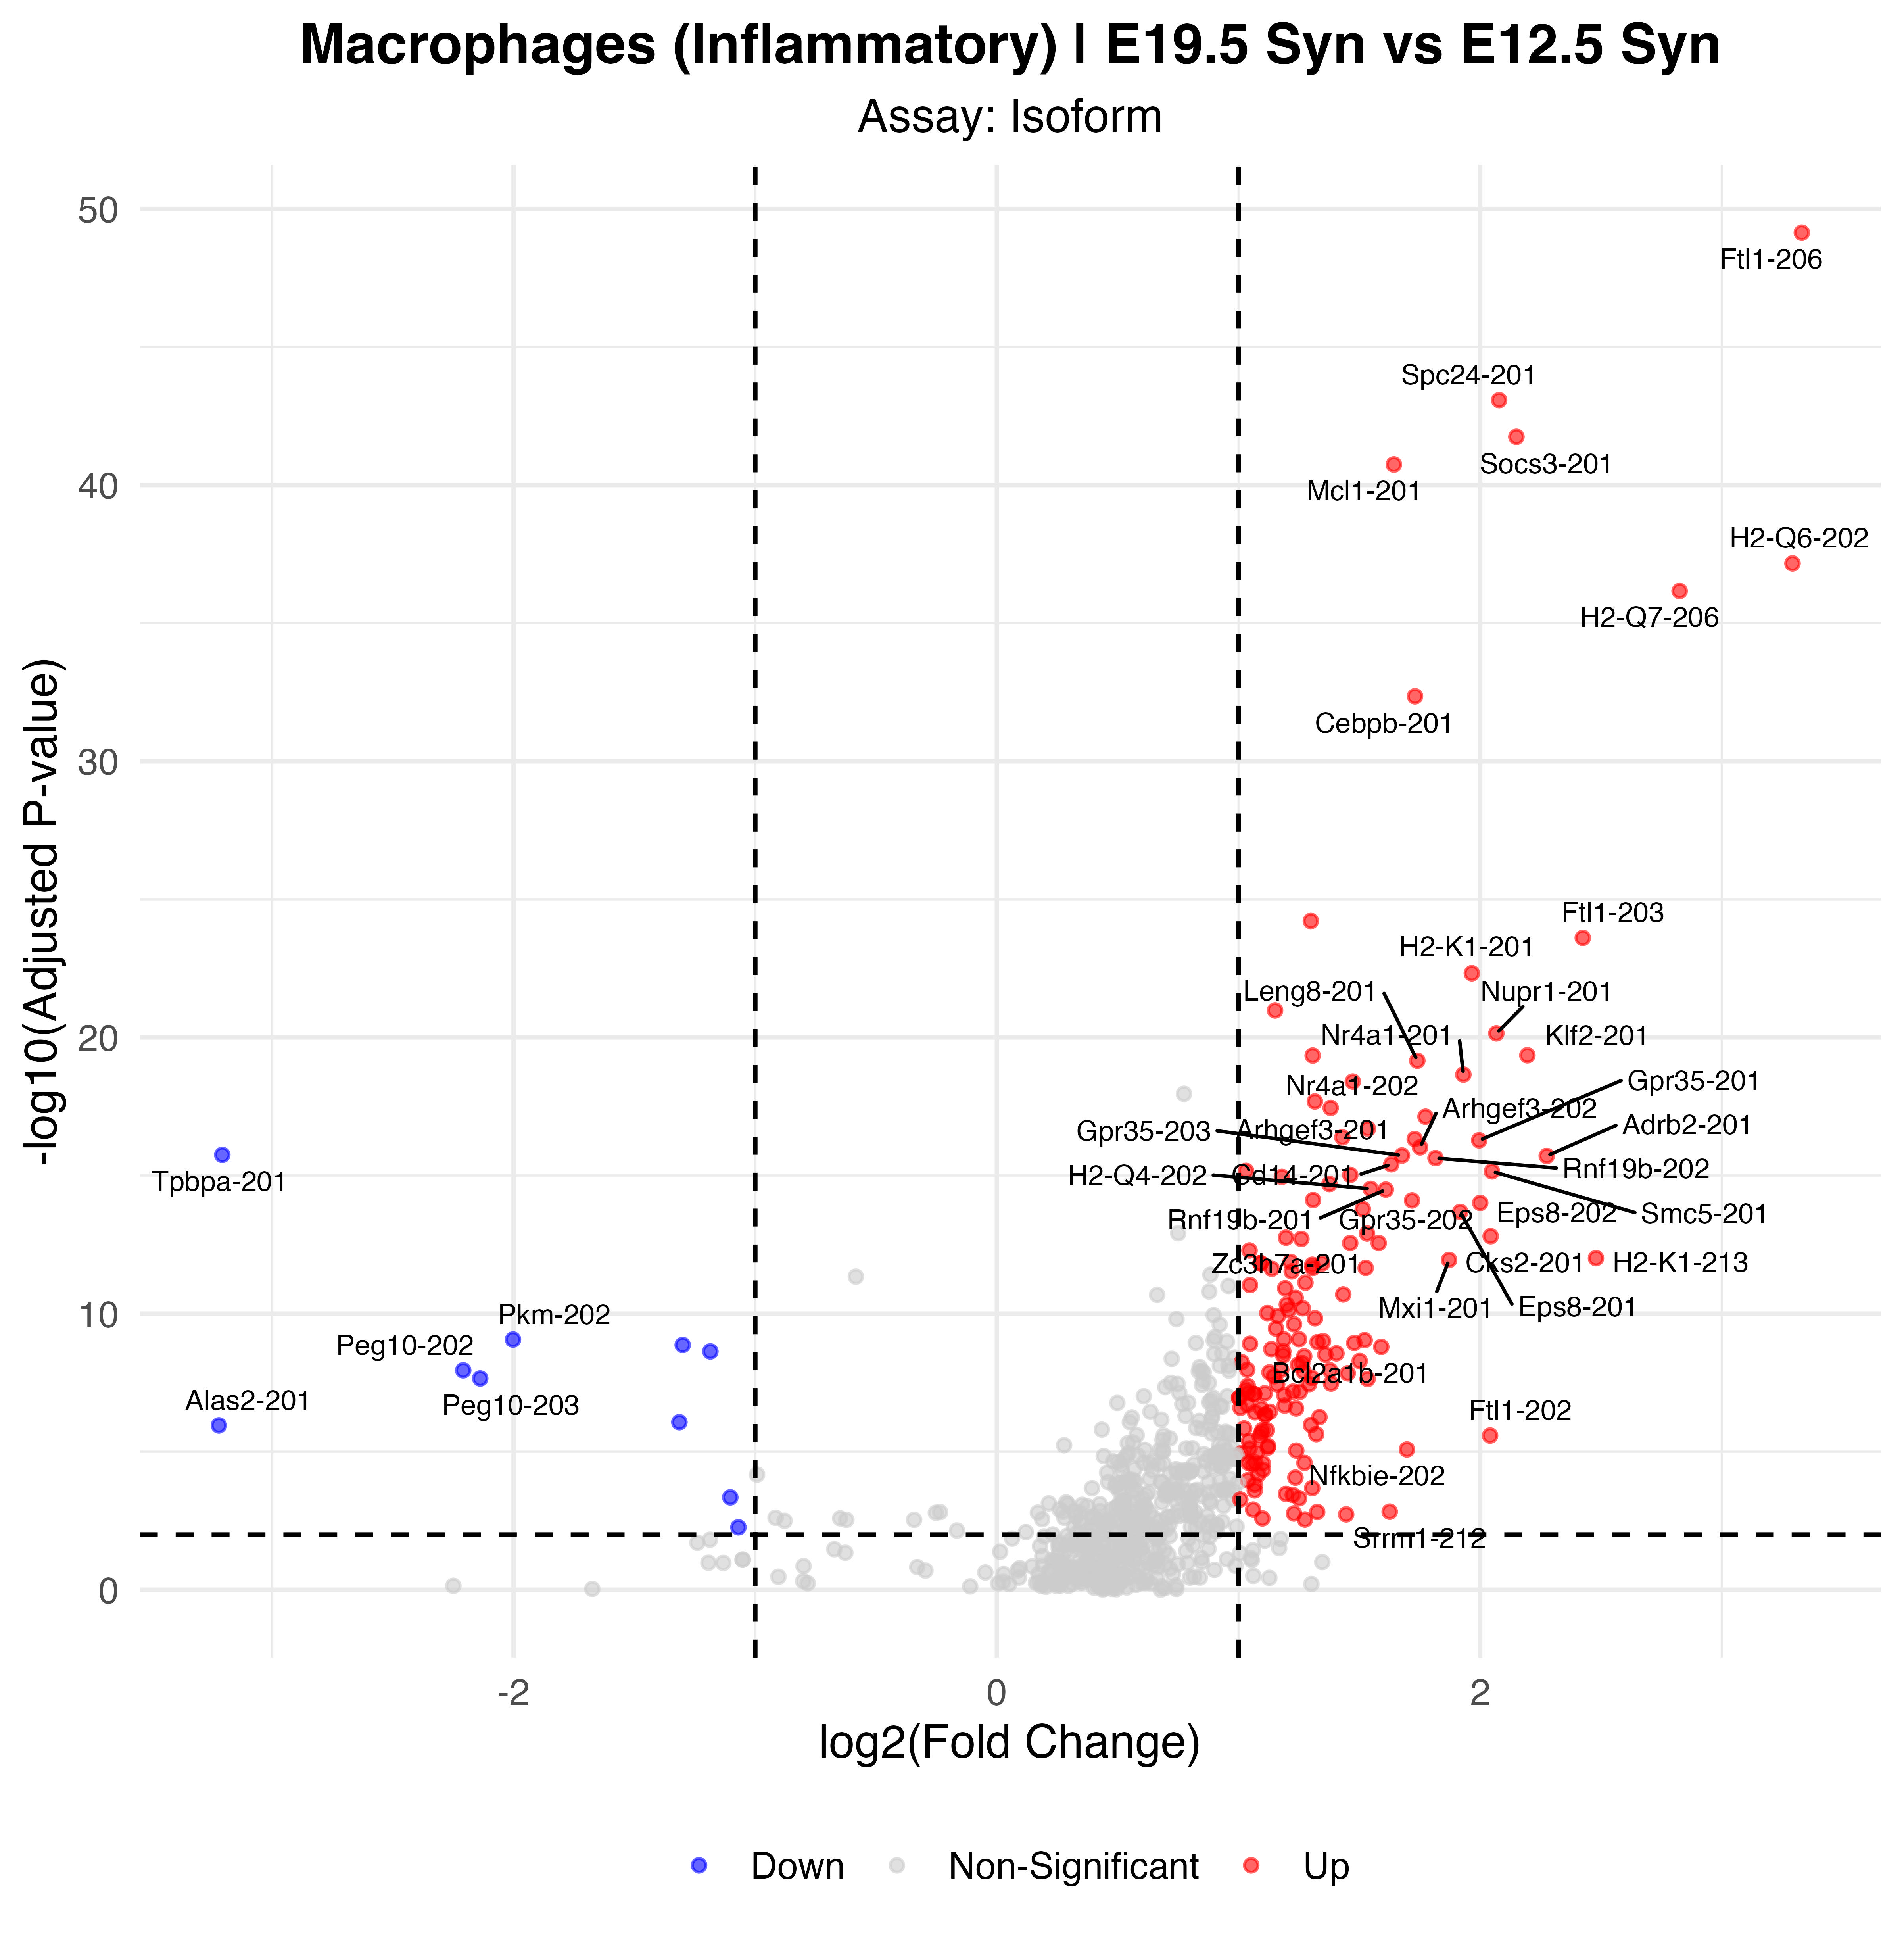

The table this chart was drawn from, first rows:
p_val, avg_log2FC, pct.1, pct.2, p_val_adj, gene, p_val_adj_plot, Significance
9.40492533006391e-55, 3.331, 0.622, 0.108, 7.22806131316732e-50, Ftl1-206, 7.22806131316732e-50, Up
1.0939052521169e-48, 2.079, 0.821, 0.235, 8.4070994246192e-44, Spc24-201, 8.4070994246192e-44, Up
2.32487765652876e-47, 2.15, 0.811, 0.269, 1.78676147414862e-42, Socs3-201, 1.78676147414862e-42, Up
2.33225107735308e-46, 1.643, 0.954, 0.568, 1.79242824298894e-41, Mcl1-201, 1.79242824298894e-41, Up
8.92120873747762e-43, 3.292, 0.398, 0.038, 6.85630576310105e-38, H2-Q6-202, 6.85630576310105e-38, Up
8.89410253643227e-42, 2.825, 0.49, 0.08, 6.83547356334965e-37, H2-Q7-206, 6.83547356334965e-37, Up
5.78368478499402e-38, 1.73, 0.847, 0.365, 4.4449931046593e-33, Cebpb-201, 4.4449931046593e-33, Up
7.90897102017715e-30, 1.299, 0.944, 0.764, 6.07836058784695e-25, Ftl1-ps1-202, 6.07836058784695e-25, Up
3.23055355522148e-29, 2.425, 0.872, 0.578, 2.48280962932992e-24, Ftl1-203, 2.48280962932992e-24, Up
6.18058831592612e-28, 1.965, 0.842, 0.588, 4.75002934432186e-23, H2-K1-201, 4.75002934432186e-23, Up
1.37105081563466e-26, 1.151, 0.959, 0.835, 1.05370739384786e-21, H2-D1-202, 1.05370739384786e-21, Up
9.26114430620086e-26, 2.067, 0.49, 0.138, 7.11755984508761e-21, Nupr1-201, 7.11755984508761e-21, Up
5.76077867931468e-25, 2.195, 0.469, 0.128, 4.4273888462005e-20, Klf2-201, 4.4273888462005e-20, Up
5.88805125162522e-25, 1.307, 0.801, 0.377, 4.52520290892404e-20, Ifi27l2a-201, 4.52520290892404e-20, Up
9.06974599142108e-25, 1.74, 0.485, 0.132, 6.97046258424676e-20, Leng8-201, 6.97046258424676e-20, Up
2.88047242441776e-24, 1.931, 0.566, 0.192, 2.21375827706203e-19, Nr4a1-201, 2.21375827706203e-19, Up
5.14744895596366e-24, 1.473, 0.663, 0.264, 3.95602042061631e-19, Apobec1-201, 3.95602042061631e-19, Up
2.71138007690272e-23, 1.316, 0.536, 0.158, 2.08380404430282e-18, Kmt2e-201, 2.08380404430282e-18, Up
4.63156713655354e-23, 1.381, 0.934, 0.736, 3.55954460712686e-18, Pim1-201, 3.55954460712686e-18, Up
9.64375363727227e-23, 1.774, 0.551, 0.189, 7.41161042038923e-18, Nr4a1-202, 7.41161042038923e-18, Up
2.62998210592989e-22, 1.536, 0.454, 0.127, 2.02124644769136e-17, Leng8-203, 2.02124644769136e-17, Up
5.39148703030684e-22, 1.43, 0.413, 0.1, 4.14357344227201e-17, Rnf19b-206, 4.14357344227201e-17, Up
6.20502715274181e-22, 1.729, 0.439, 0.12, 4.76881156796819e-17, Arhgef3-201, 4.76881156796819e-17, Up
6.92066964707588e-22, 1.996, 0.362, 0.081, 5.3188114505637e-17, Gpr35-201, 5.3188114505637e-17, Up
1.24584729892027e-21, 1.751, 0.449, 0.127, 9.57483483112181e-17, Arhgef3-202, 9.57483483112181e-17, Up
2.32197278701035e-21, -3.206, 0.117, 0.484, 1.78452896572893e-16, Tpbpa-201, 1.78452896572893e-16, Down
2.45329035058723e-21, 1.676, 0.429, 0.117, 1.88545176604031e-16, Gpr35-203, 1.88545176604031e-16, Up
2.54770579529768e-21, 2.275, 0.347, 0.08, 1.95801381191808e-16, Adrb2-201, 1.95801381191808e-16, Up
3.04199717442152e-21, 1.815, 0.357, 0.078, 2.33789650842992e-16, Rnf19b-202, 2.33789650842992e-16, Up
5.08611503163488e-21, 1.632, 0.76, 0.447, 3.90888284641267e-16, Cd14-201, 3.90888284641267e-16, Up
8.81797014862437e-21, 1.031, 0.515, 0.158, 6.77696277802377e-16, Kmt2e-202, 6.77696277802377e-16, Up
9.21555777456952e-21, 2.049, 0.342, 0.075, 7.08252477206766e-16, Smc5-201, 7.08252477206766e-16, Up
1.23637232369402e-20, 1.462, 0.454, 0.137, 9.50201585651804e-16, Nupr1-202, 9.50201585651804e-16, Up
1.45530472602376e-20, 1.179, 0.612, 0.225, 1.1184598941383e-15, Nfil3-201, 1.1184598941383e-15, Up
2.64806242830942e-20, 1.376, 0.76, 0.442, 2.03514189865292e-15, Sik1-201, 2.03514189865292e-15, Up
3.94775956174392e-20, 1.547, 0.577, 0.219, 3.03401113358267e-15, H2-Q4-202, 3.03401113358267e-15, Up
4.21570474452728e-20, 1.609, 0.378, 0.091, 3.239937724359e-15, Rnf19b-201, 3.239937724359e-15, Up
1.00686130952617e-19, 1.308, 0.434, 0.128, 7.73813190823246e-15, Leng8-204, 7.73813190823246e-15, Up
1.03754821641118e-19, 1.718, 0.398, 0.108, 7.97397306240647e-15, Gpr35-202, 7.97397306240647e-15, Up
1.27629875571241e-19, 2, 0.337, 0.078, 9.80886645715217e-15, Eps8-202, 9.80886645715217e-15, Up
2.13649738558567e-19, 1.514, 0.582, 0.229, 1.64198370071801e-14, Resf1-201, 1.64198370071801e-14, Up
2.70408896533156e-19, 1.917, 0.352, 0.087, 2.07820053341592e-14, Eps8-201, 2.07820053341592e-14, Up
1.63142525976954e-18, 1.532, 0.342, 0.087, 1.25381556914328e-13, Stxbp3-201, 1.25381556914328e-13, Up
2.04792371648916e-18, 2.043, 0.347, 0.091, 1.57391129307058e-13, Cks2-201, 1.57391129307058e-13, Up
2.31440619818299e-18, 1.196, 0.745, 0.353, 1.77871373955156e-13, Rsrp1-204, 1.77871373955156e-13, Up
2.5598665592741e-18, 1.26, 0.77, 0.433, 1.96735984546452e-13, Ccrl2-201, 1.96735984546452e-13, Up
3.62605345726153e-18, 1.462, 0.469, 0.155, 2.78676712404377e-13, Bin2-204, 2.78676712404377e-13, Up
3.62797947524388e-18, 1.58, 0.378, 0.105, 2.78824734590393e-13, Zc3h7a-201, 2.78824734590393e-13, Up
6.74001241793418e-18, 1.045, 0.51, 0.175, 5.17996914367914e-13, Bin2-205, 5.17996914367914e-13, Up
1.27764479940152e-17, 2.479, 0.383, 0.132, 9.81921134132044e-13, H2-K1-213, 9.81921134132044e-13, Up
1.47764350372211e-17, 1.871, 0.49, 0.195, 1.13562813835059e-12, Mxi1-201, 1.13562813835059e-12, Up
1.74399284376861e-17, 1.215, 0.648, 0.302, 1.34032826014993e-12, Pxn-203, 1.34032826014993e-12, Up
1.94203782725341e-17, 1.091, 0.888, 0.588, 1.49253375175733e-12, Gapdh-202, 1.49253375175733e-12, Up
1.94203782725341e-17, 1.091, 0.888, 0.588, 1.49253375175733e-12, Gapdh-201, 1.49253375175733e-12, Up
1.9895549265e-17, 1.346, 0.332, 0.083, 1.52905254321231e-12, Atg2a-204, 1.52905254321231e-12, Up
2.21848855240629e-17, 1.305, 0.469, 0.158, 1.70499719206633e-12, Raf1-201, 1.70499719206633e-12, Up
2.88321735971063e-17, 1.526, 0.459, 0.155, 2.21586786963201e-12, Ptger4-202, 2.21586786963201e-12, Up
2.92345093697217e-17, 1.306, 0.332, 0.083, 2.24678898310059e-12, Nufip2-201, 2.24678898310059e-12, Up
3.11243344178215e-17, 1.138, 0.556, 0.209, 2.39202959734725e-12, Bin2-207, 2.39202959734725e-12, Up
3.85270363779804e-17, 1.22, 0.49, 0.171, 2.9609568537933e-12, Mknk2-205, 2.9609568537933e-12, Up
... 112 more rows
